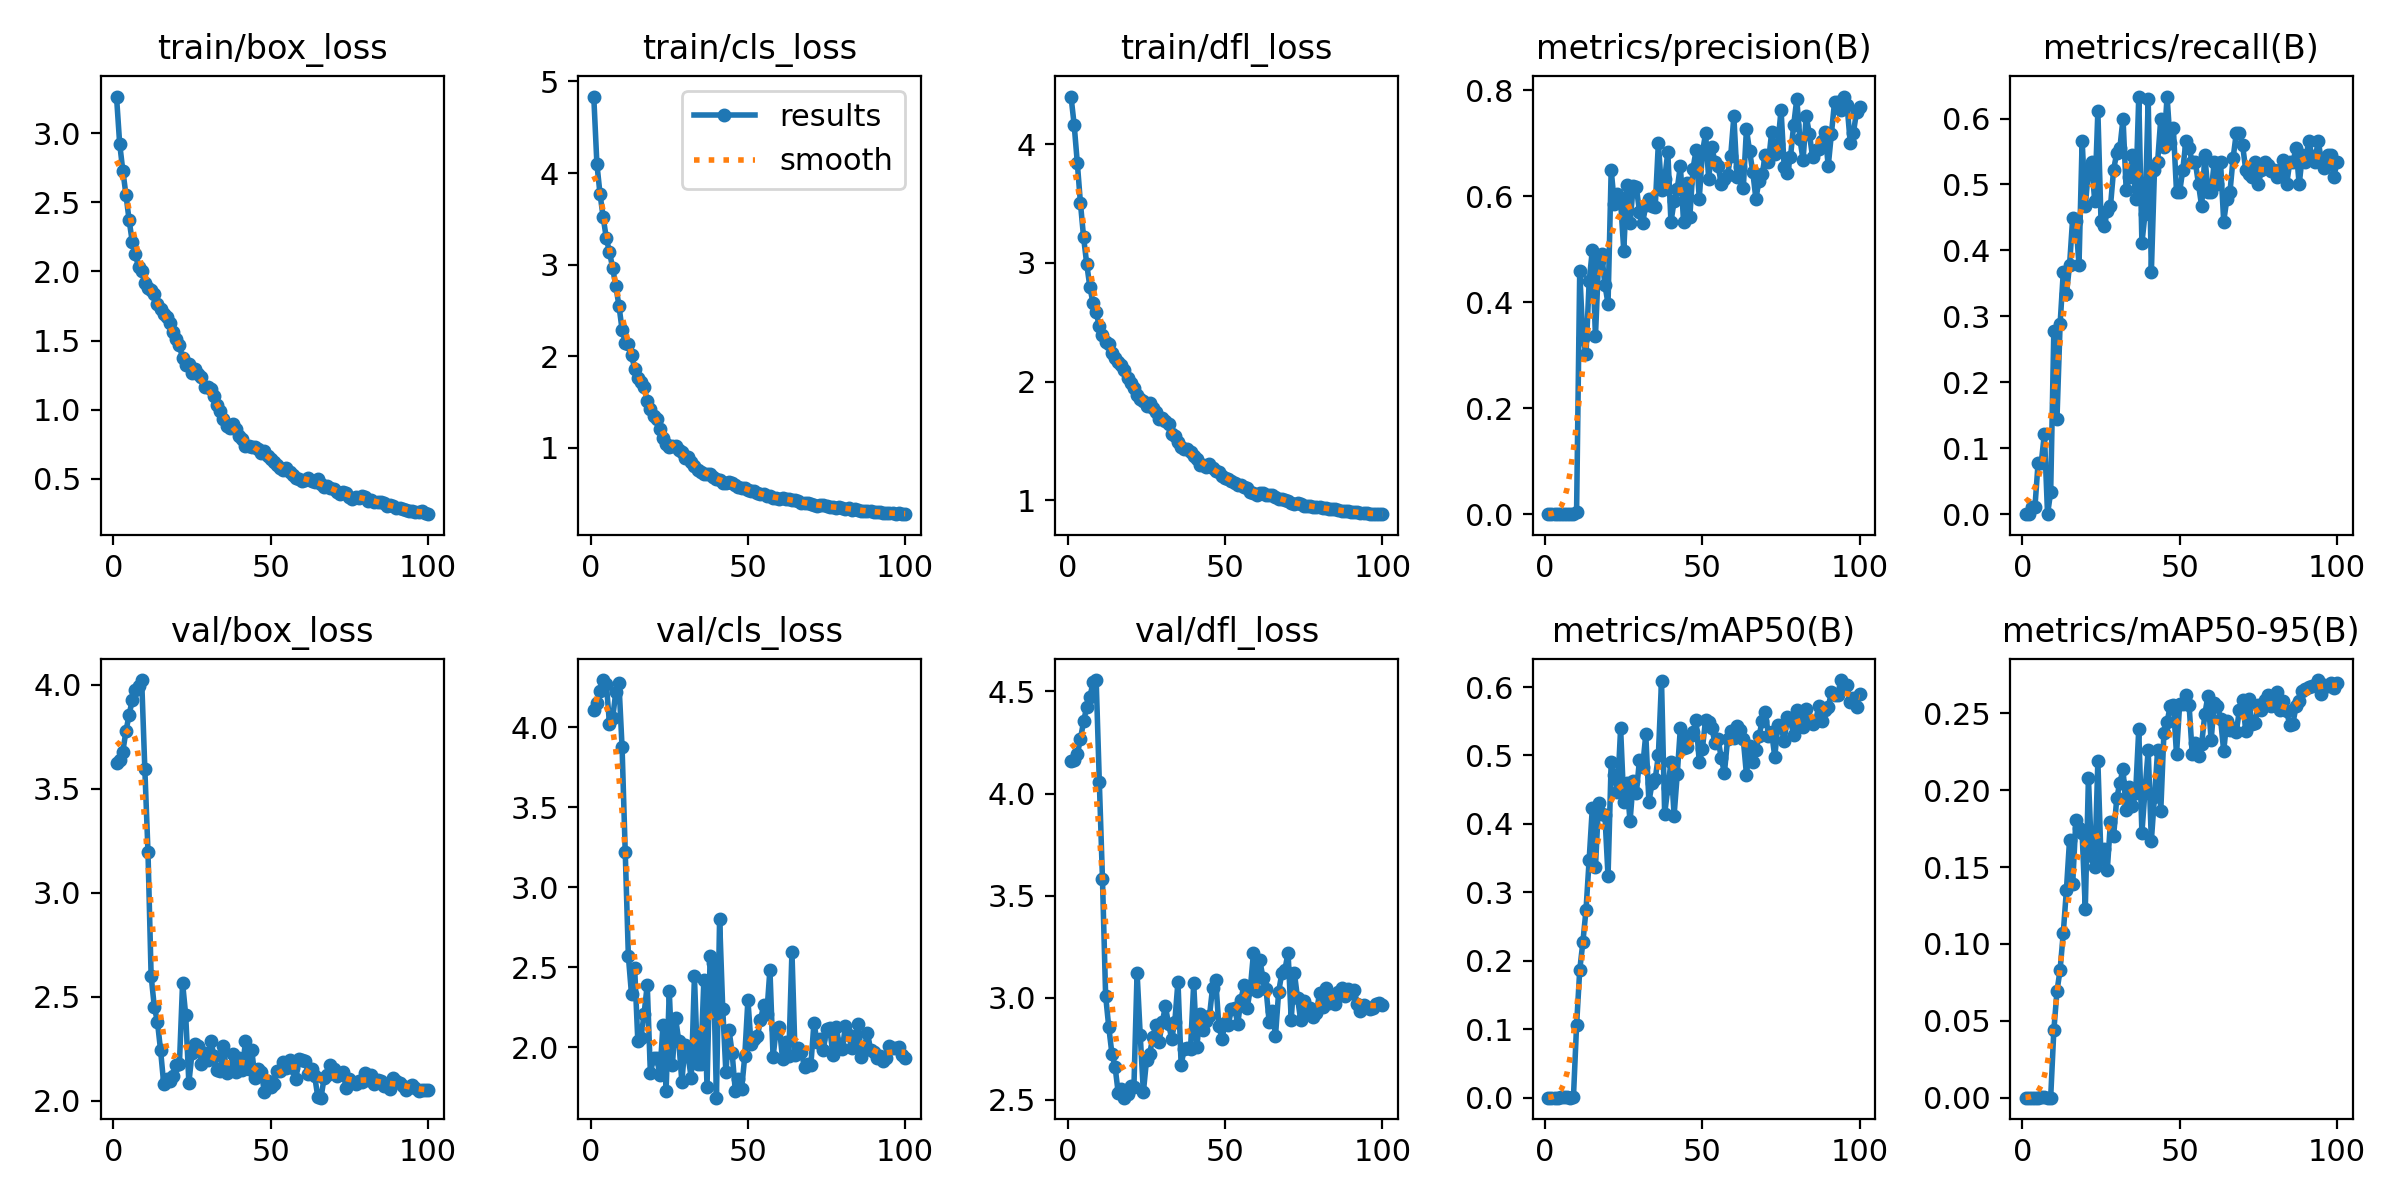

The data file committed next to this chart (first rows):
epoch, time, train/box_loss, train/cls_loss, train/dfl_loss, metrics/precision(B), metrics/recall(B), metrics/mAP50(B), metrics/mAP50-95(B), val/box_loss, val/cls_loss, val/dfl_loss, lr/pg0, lr/pg1, lr/pg2
1, 0.8742, 3.264, 4.835, 4.401, 0, 0, 0, 0, 3.621, 4.108, 4.157, 0.00022, 0.00022, 0.00022
2, 1.712, 2.924, 4.098, 4.164, 0, 0, 0, 0, 3.637, 4.152, 4.163, 0.0004554, 0.0004554, 0.0004554
3, 2.545, 2.729, 3.769, 3.842, 9e-05, 0.01111, 4e-05, 0, 3.678, 4.23, 4.192, 0.0006861, 0.0006861, 0.0006861
4, 3.398, 2.555, 3.516, 3.502, 9e-05, 0.01111, 4e-05, 1e-05, 3.776, 4.296, 4.268, 0.0009121, 0.0009121, 0.0009121
5, 4.208, 2.371, 3.286, 3.214, 0.0006, 0.07778, 0.00032, 8e-05, 3.854, 4.272, 4.353, 0.001133, 0.001133, 0.001133
6, 5.03, 2.215, 3.139, 2.99, 0.00055, 0.07778, 0.0003, 0.00014, 3.924, 4.02, 4.424, 0.00135, 0.00135, 0.00135
7, 5.834, 2.125, 2.964, 2.796, 0.00082, 0.1222, 0.00048, 0.00018, 3.974, 4.057, 4.471, 0.001561, 0.001561, 0.001561
8, 6.626, 2.03, 2.768, 2.66, 0, 0, 0, 0, 3.991, 4.22, 4.546, 0.001768, 0.001768, 0.001768
9, 7.333, 2.003, 2.553, 2.583, 0.0006, 0.03333, 0.00033, 0.0001, 4.021, 4.277, 4.556, 0.001842, 0.001842, 0.001842
10, 8.048, 1.917, 2.291, 2.467, 0.00447, 0.2778, 0.1057, 0.04373, 3.596, 3.874, 4.056, 0.001822, 0.001822, 0.001822
11, 8.846, 1.877, 2.149, 2.389, 0.4583, 0.1444, 0.1864, 0.06915, 3.197, 3.222, 3.581, 0.001802, 0.001802, 0.001802
12, 9.645, 1.863, 2.138, 2.331, 0.3331, 0.2886, 0.227, 0.08333, 2.602, 2.569, 3.011, 0.001782, 0.001782, 0.001782
13, 10.46, 1.834, 2.017, 2.313, 0.3024, 0.3667, 0.2745, 0.107, 2.453, 2.329, 2.856, 0.001762, 0.001762, 0.001762
14, 11.28, 1.762, 1.866, 2.239, 0.4394, 0.3333, 0.3477, 0.1351, 2.381, 2.497, 2.726, 0.001743, 0.001743, 0.001743
15, 12.13, 1.727, 1.763, 2.201, 0.498, 0.3778, 0.4233, 0.1676, 2.245, 2.04, 2.663, 0.001723, 0.001723, 0.001723
16, 12.95, 1.694, 1.718, 2.162, 0.3358, 0.4495, 0.3365, 0.1392, 2.083, 2.056, 2.534, 0.001703, 0.001703, 0.001703
17, 13.73, 1.668, 1.664, 2.14, 0.4782, 0.4444, 0.4312, 0.1804, 2.108, 2.209, 2.554, 0.001683, 0.001683, 0.001683
18, 14.57, 1.625, 1.507, 2.101, 0.4909, 0.3778, 0.4141, 0.1757, 2.097, 2.389, 2.51, 0.001663, 0.001663, 0.001663
19, 15.33, 1.565, 1.419, 2.029, 0.4329, 0.5667, 0.4135, 0.1719, 2.12, 1.835, 2.529, 0.001644, 0.001644, 0.001644
20, 16.08, 1.511, 1.347, 1.992, 0.3974, 0.4667, 0.3235, 0.1228, 2.174, 1.935, 2.568, 0.001624, 0.001624, 0.001624
21, 16.85, 1.466, 1.313, 1.948, 0.6501, 0.5222, 0.4906, 0.2079, 2.178, 1.935, 2.564, 0.001604, 0.001604, 0.001604
22, 17.66, 1.371, 1.205, 1.884, 0.5863, 0.5333, 0.4711, 0.1571, 2.567, 1.827, 3.123, 0.001584, 0.001584, 0.001584
23, 18.42, 1.321, 1.105, 1.853, 0.6041, 0.4748, 0.4467, 0.15, 2.411, 2.139, 2.817, 0.001564, 0.001564, 0.001564
24, 19.16, 1.331, 1.038, 1.835, 0.5901, 0.6111, 0.5394, 0.2188, 2.087, 1.727, 2.538, 0.001545, 0.001545, 0.001545
25, 20, 1.266, 1.014, 1.792, 0.4977, 0.4444, 0.4315, 0.1553, 2.23, 2.351, 2.694, 0.001525, 0.001525, 0.001525
26, 20.75, 1.295, 1.018, 1.817, 0.621, 0.4371, 0.4592, 0.162, 2.271, 1.887, 2.725, 0.001505, 0.001505, 0.001505
27, 21.49, 1.258, 1.024, 1.777, 0.5489, 0.4597, 0.4039, 0.1483, 2.266, 2.182, 2.806, 0.001485, 0.001485, 0.001485
28, 22.24, 1.236, 0.9746, 1.745, 0.6204, 0.4667, 0.462, 0.1792, 2.179, 2.041, 2.868, 0.001465, 0.001465, 0.001465
29, 23, 1.162, 0.9531, 1.686, 0.617, 0.5222, 0.4453, 0.1699, 2.229, 1.785, 2.784, 0.001446, 0.001446, 0.001446
30, 23.74, 1.163, 0.8887, 1.695, 0.5713, 0.5479, 0.494, 0.1946, 2.199, 2.011, 2.879, 0.001426, 0.001426, 0.001426
31, 24.5, 1.151, 0.9054, 1.667, 0.55, 0.5556, 0.4833, 0.2049, 2.288, 1.942, 2.958, 0.001406, 0.001406, 0.001406
32, 25.26, 1.101, 0.8456, 1.644, 0.5829, 0.6, 0.5308, 0.2135, 2.216, 1.805, 2.872, 0.001386, 0.001386, 0.001386
33, 26.01, 1.034, 0.8052, 1.561, 0.5959, 0.4915, 0.4321, 0.1868, 2.148, 2.442, 2.8, 0.001366, 0.001366, 0.001366
34, 26.76, 0.9882, 0.7595, 1.545, 0.5821, 0.5111, 0.4598, 0.2018, 2.145, 1.897, 2.883, 0.001347, 0.001347, 0.001347
35, 27.47, 0.9328, 0.7411, 1.492, 0.5806, 0.5444, 0.4656, 0.1897, 2.264, 1.895, 3.079, 0.001327, 0.001327, 0.001327
36, 28.22, 0.8803, 0.7092, 1.447, 0.701, 0.4778, 0.5001, 0.1982, 2.134, 2.418, 2.672, 0.001307, 0.001307, 0.001307
37, 29.17, 0.8669, 0.7093, 1.43, 0.6124, 0.6333, 0.6094, 0.2395, 2.144, 1.752, 2.748, 0.001287, 0.001287, 0.001287
38, 29.94, 0.8971, 0.7104, 1.431, 0.632, 0.4111, 0.4144, 0.1722, 2.224, 2.572, 2.752, 0.001267, 0.001267, 0.001267
39, 30.66, 0.8631, 0.681, 1.407, 0.6839, 0.4556, 0.4524, 0.2003, 2.14, 2.525, 2.751, 0.001248, 0.001248, 0.001248
40, 31.4, 0.8135, 0.6642, 1.372, 0.5517, 0.629, 0.4899, 0.2261, 2.205, 1.684, 3.071, 0.001228, 0.001228, 0.001228
41, 32.17, 0.787, 0.6476, 1.351, 0.5903, 0.3667, 0.4122, 0.1671, 2.149, 2.802, 2.758, 0.001208, 0.001208, 0.001208
42, 32.9, 0.7402, 0.6141, 1.296, 0.6141, 0.5222, 0.4725, 0.1958, 2.287, 2.239, 2.919, 0.001188, 0.001188, 0.001188
43, 33.66, 0.74, 0.6193, 1.3, 0.6581, 0.5347, 0.5405, 0.2259, 2.153, 1.843, 2.842, 0.001168, 0.001168, 0.001168
44, 34.42, 0.7299, 0.6231, 1.284, 0.551, 0.6, 0.5107, 0.1867, 2.244, 2.107, 2.884, 0.001149, 0.001149, 0.001149
45, 35.18, 0.7335, 0.6176, 1.307, 0.6257, 0.5571, 0.5126, 0.2374, 2.111, 1.96, 2.909, 0.001129, 0.001129, 0.001129
46, 35.94, 0.7146, 0.5964, 1.272, 0.5614, 0.6333, 0.529, 0.2441, 2.156, 1.725, 3.049, 0.001109, 0.001109, 0.001109
47, 36.75, 0.6835, 0.5733, 1.25, 0.6522, 0.5627, 0.5337, 0.255, 2.139, 1.799, 3.086, 0.001089, 0.001089, 0.001089
48, 37.59, 0.7028, 0.5594, 1.237, 0.687, 0.5854, 0.5517, 0.2556, 2.045, 1.736, 2.861, 0.001069, 0.001069, 0.001069
49, 38.41, 0.6668, 0.567, 1.206, 0.5958, 0.4889, 0.49, 0.2235, 2.094, 1.944, 2.8, 0.00105, 0.00105, 0.00105
50, 39.14, 0.6461, 0.5406, 1.191, 0.682, 0.4889, 0.5097, 0.2558, 2.066, 2.294, 2.877, 0.00103, 0.00103, 0.00103
51, 39.96, 0.6201, 0.5318, 1.178, 0.7189, 0.5222, 0.5521, 0.2562, 2.08, 2.02, 2.868, 0.00101, 0.00101, 0.00101
52, 40.76, 0.5971, 0.5258, 1.16, 0.6331, 0.5667, 0.5489, 0.2622, 2.146, 2.048, 2.944, 0.0009902, 0.0009902, 0.0009902
53, 41.57, 0.5769, 0.5066, 1.148, 0.6923, 0.5556, 0.5406, 0.2554, 2.146, 2.069, 2.948, 0.0009704, 0.0009704, 0.0009704
54, 42.32, 0.5676, 0.4955, 1.129, 0.6646, 0.5333, 0.5176, 0.2234, 2.186, 2.168, 2.873, 0.0009506, 0.0009506, 0.0009506
55, 43.04, 0.5757, 0.4959, 1.131, 0.6569, 0.5333, 0.5237, 0.2308, 2.16, 2.263, 2.988, 0.0009308, 0.0009308, 0.0009308
56, 43.8, 0.549, 0.4772, 1.113, 0.6236, 0.5, 0.4957, 0.2224, 2.199, 2.208, 3.063, 0.000911, 0.000911, 0.000911
57, 44.54, 0.5315, 0.4704, 1.101, 0.633, 0.4667, 0.4748, 0.2302, 2.157, 2.485, 2.948, 0.0008912, 0.0008912, 0.0008912
58, 45.3, 0.5097, 0.4493, 1.071, 0.6405, 0.5444, 0.5237, 0.2494, 2.108, 1.938, 3.045, 0.0008714, 0.0008714, 0.0008714
59, 46.06, 0.5005, 0.4526, 1.064, 0.6768, 0.4889, 0.535, 0.2615, 2.204, 2.114, 3.219, 0.0008516, 0.0008516, 0.0008516
60, 46.79, 0.4865, 0.4395, 1.049, 0.751, 0.4889, 0.5262, 0.2324, 2.197, 2.126, 3.031, 0.0008318, 0.0008318, 0.0008318
... 40 more rows
